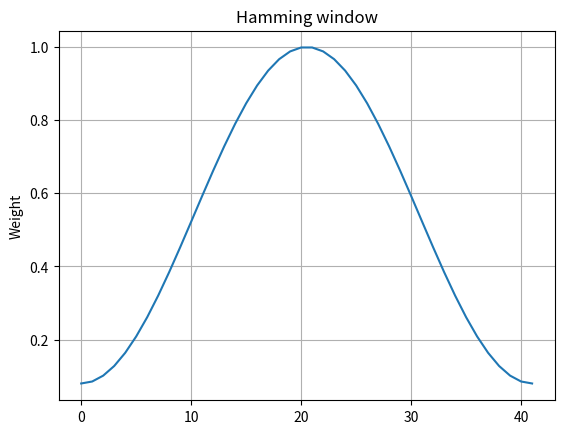

Reproduce this figure in Python.
import numpy as np
import matplotlib.pyplot as plt


window = np.hamming(42)
plt.plot(window)
plt.title('Hamming window')
plt.ylabel('Weight')
plt.grid()
plt.show()
